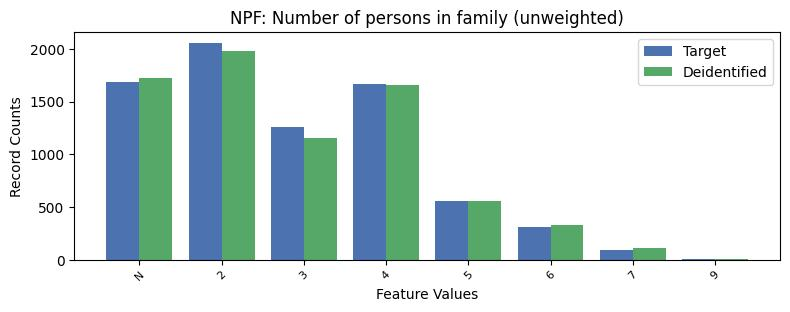

The table this chart was drawn from, first rows:
, NPF, count_target, count_deidentified
0, 2, 2057, 1975
1, -1, 1686, 1720
2, 4, 1663, 1660
3, 3, 1259, 1158
4, 5, 556, 556
5, 6, 311, 333
6, 7, 93, 113
7, 9, 9, 9
